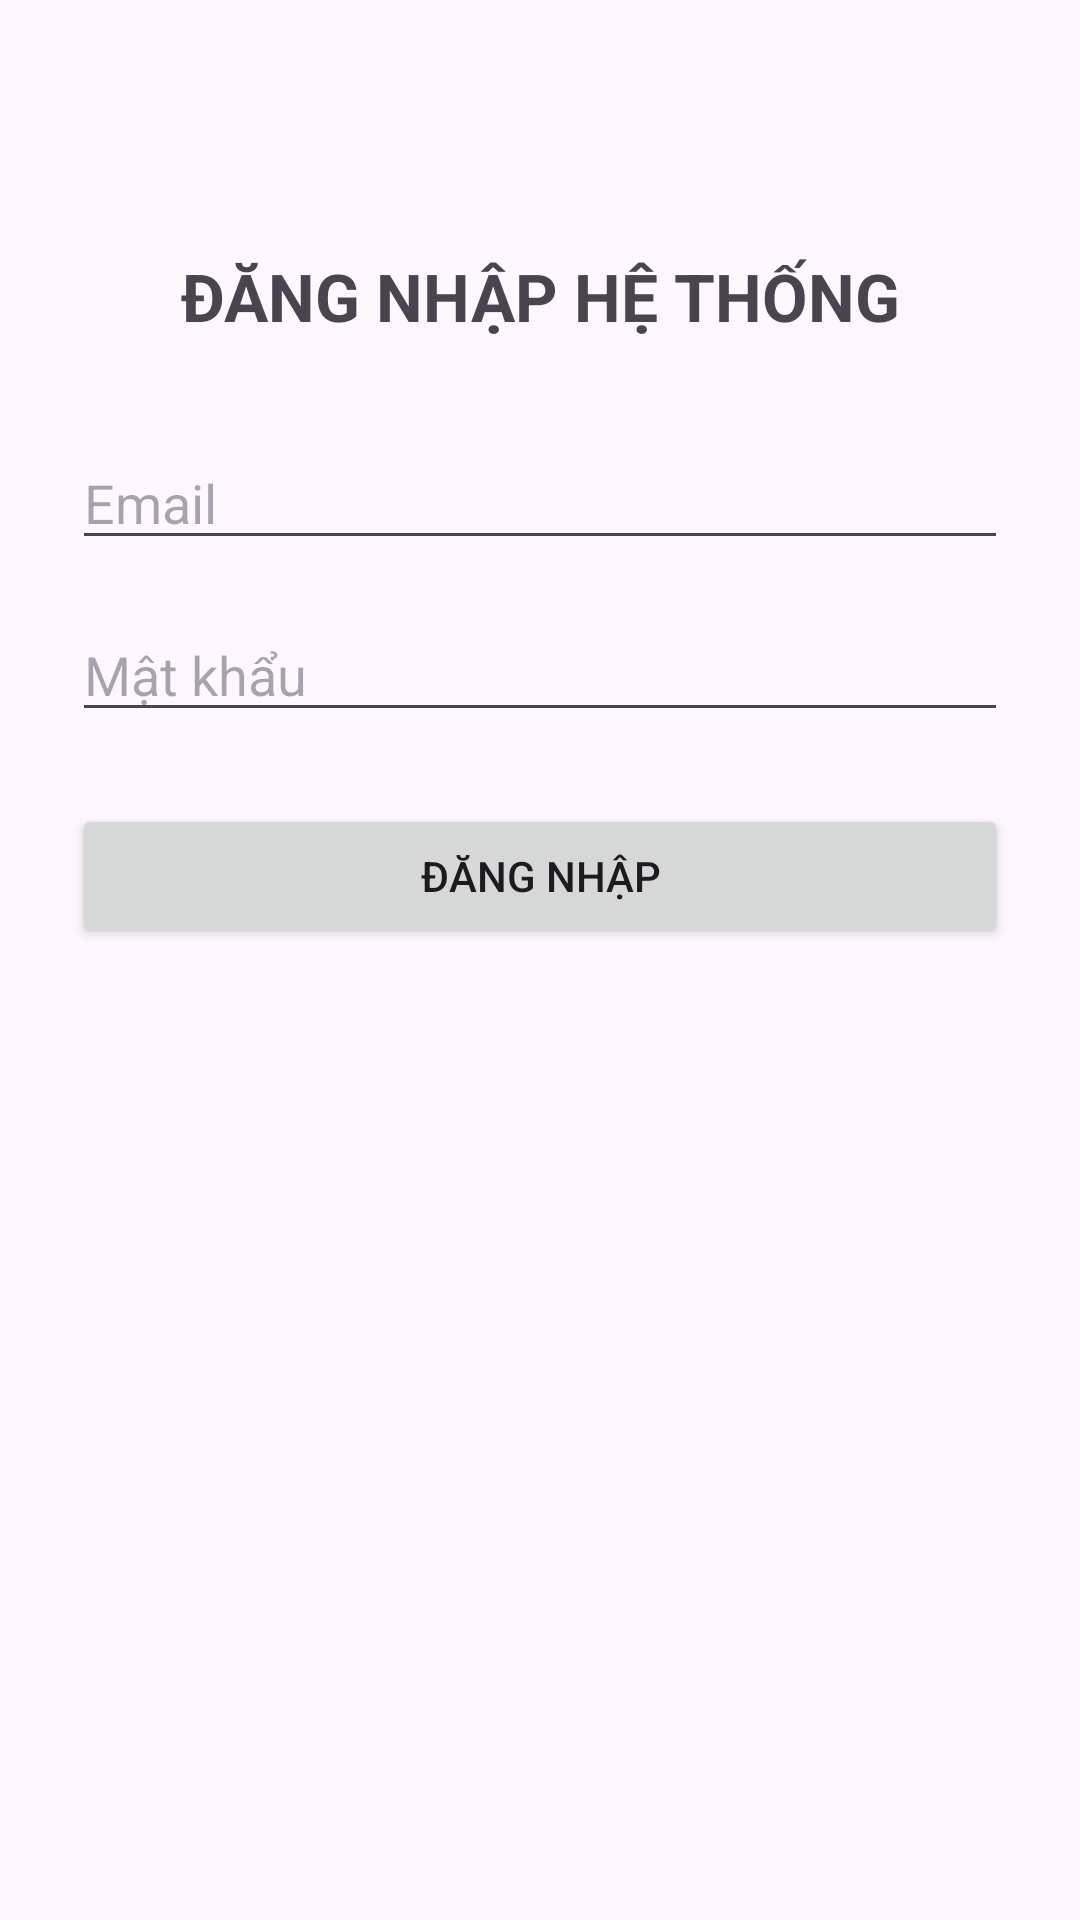

Here is an Android app screen rendered from its layout file. Give the layout XML and the strings, colors and styles it references.
<!-- AndroidManifest.xml: application theme Theme.KiemTra_LapTrinhUngDungDiDong_2474802017117 -->
<!-- res/layout/activity_main.xml -->
<?xml version="1.0" encoding="utf-8"?>
<androidx.constraintlayout.widget.ConstraintLayout
    xmlns:android="http://schemas.android.com/apk/res/android"
    xmlns:app="http://schemas.android.com/apk/res-auto"
    android:layout_width="match_parent"
    android:layout_height="match_parent"
    android:padding="24dp">

    <TextView
        android:id="@+id/tvTitle"
        android:layout_width="wrap_content"
        android:layout_height="wrap_content"
        android:text="ĐĂNG NHẬP HỆ THỐNG"
        android:textSize="22sp"
        android:textStyle="bold"
        app:layout_constraintTop_toTopOf="parent"
        app:layout_constraintStart_toStartOf="parent"
        app:layout_constraintEnd_toEndOf="parent"
        android:layout_marginTop="60dp" />

    <EditText
        android:id="@+id/edtEmail"
        android:layout_width="0dp"
        android:layout_height="wrap_content"
        android:hint="Email"
        android:inputType="textEmailAddress"
        app:layout_constraintTop_toBottomOf="@id/tvTitle"
        app:layout_constraintStart_toStartOf="parent"
        app:layout_constraintEnd_toEndOf="parent"
        android:layout_marginTop="32dp" />

    <EditText
        android:id="@+id/edtPassword"
        android:layout_width="0dp"
        android:layout_height="wrap_content"
        android:hint="Mật khẩu"
        android:inputType="textPassword"
        app:layout_constraintTop_toBottomOf="@id/edtEmail"
        app:layout_constraintStart_toStartOf="parent"
        app:layout_constraintEnd_toEndOf="parent"
        android:layout_marginTop="16dp" />

    <Button
        android:id="@+id/btnLogin"
        android:layout_width="0dp"
        android:layout_height="wrap_content"
        android:text="Đăng nhập"
        app:layout_constraintTop_toBottomOf="@id/edtPassword"
        app:layout_constraintStart_toStartOf="parent"
        app:layout_constraintEnd_toEndOf="parent"
        android:layout_marginTop="24dp" />

    <TextView
        android:id="@+id/tvStatus"
        android:layout_width="wrap_content"
        android:layout_height="wrap_content"
        android:textSize="16sp"
        android:textAlignment="center"
        app:layout_constraintTop_toBottomOf="@id/btnLogin"
        app:layout_constraintStart_toStartOf="parent"
        app:layout_constraintEnd_toEndOf="parent"
        android:layout_marginTop="20dp" />

</androidx.constraintlayout.widget.ConstraintLayout>
<!-- resources referenced by this layout -->
<resources>
  <style name="Theme.KiemTra_LapTrinhUngDungDiDong_2474802017117" parent="Base.Theme.KiemTra_LapTrinhUngDungDiDong_2474802017117" />
  <style name="Base.Theme.KiemTra_LapTrinhUngDungDiDong_2474802017117" parent="Theme.Material3.DayNight.NoActionBar">
          
          
      </style>
</resources>
